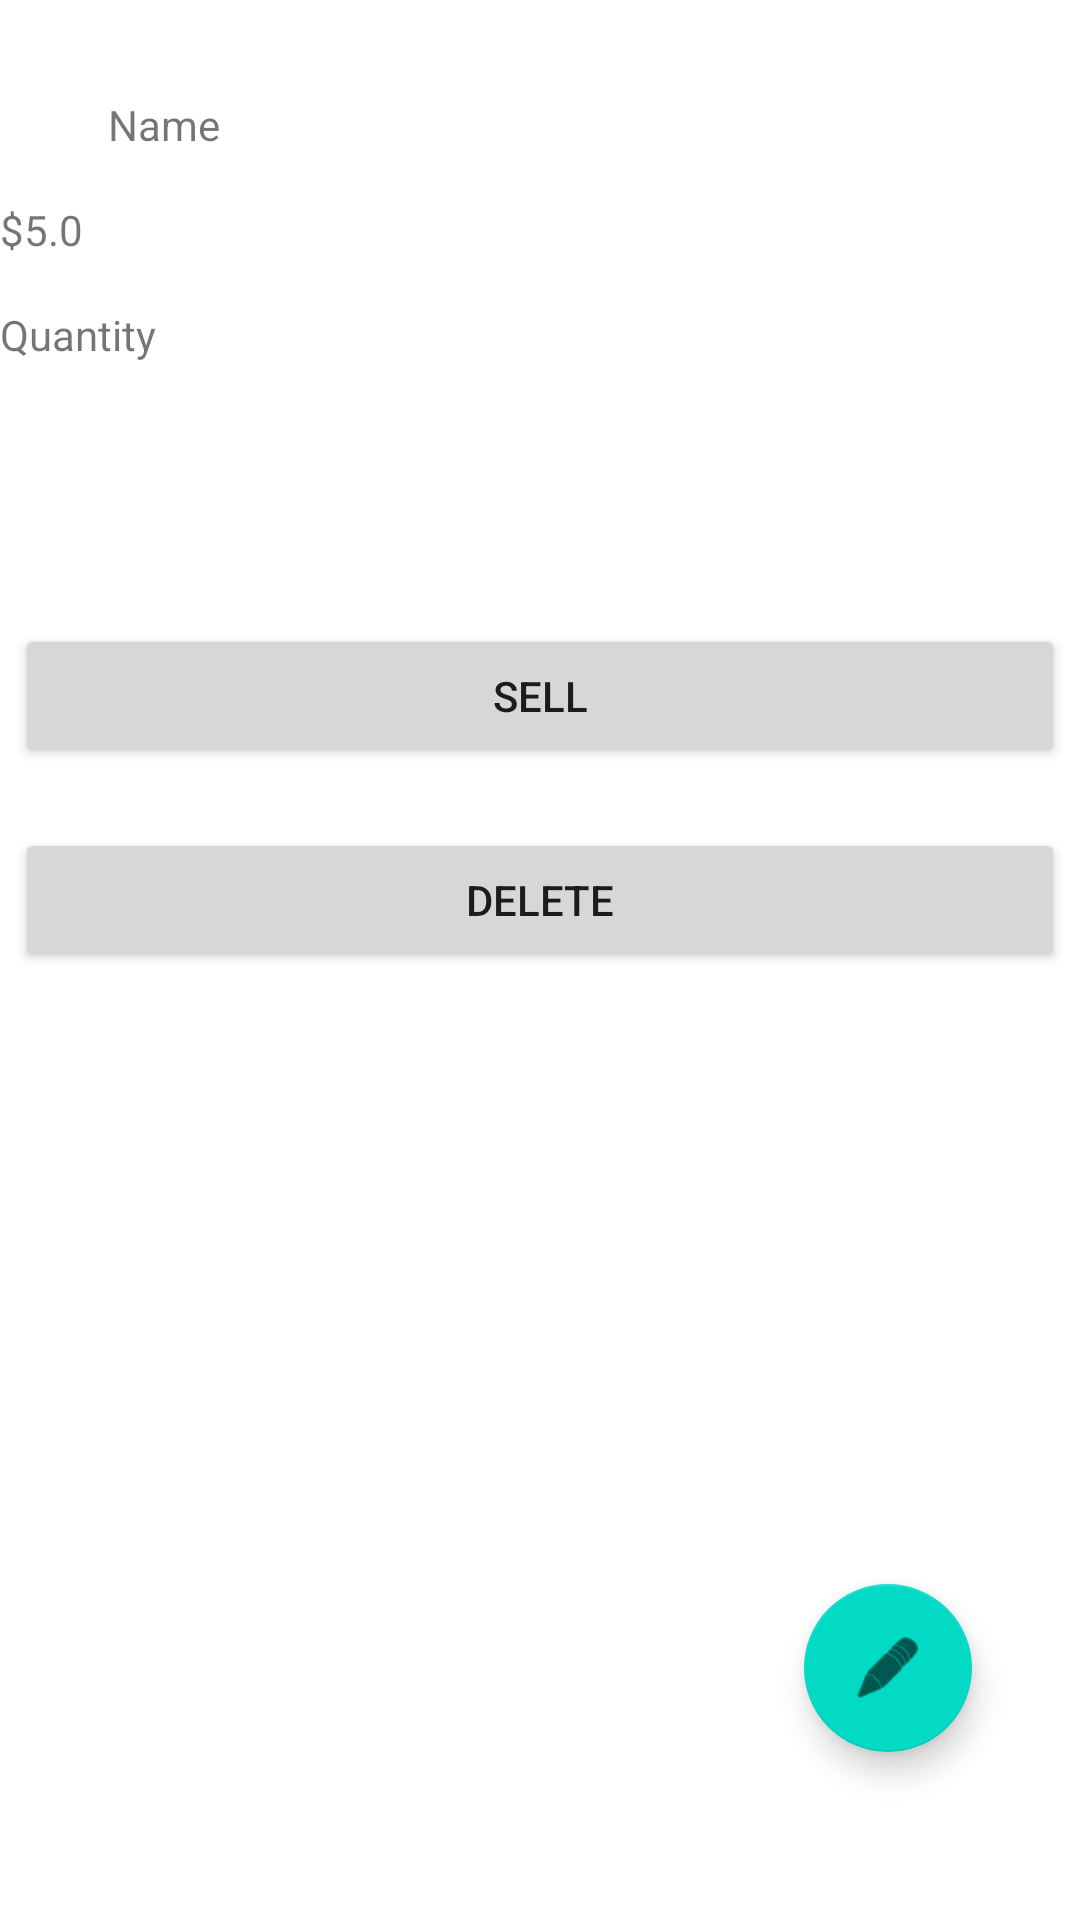

The Android layout XML behind this screen, and the referenced resources:
<!-- AndroidManifest.xml: application theme Theme.InventoryListApp -->
<!-- res/layout/fragment_details_item.xml -->
<?xml version="1.0" encoding="utf-8"?>
<androidx.constraintlayout.widget.ConstraintLayout xmlns:android="http://schemas.android.com/apk/res/android"
    xmlns:app="http://schemas.android.com/apk/res-auto"
    xmlns:tools="http://schemas.android.com/tools"
    android:layout_width="match_parent"
    android:layout_height="match_parent"
    tools:context=".ui.DetailsItemFragment">


    <TextView
        android:id="@+id/txt_name"
        android:layout_width="wrap_content"
        android:layout_height="wrap_content"
        android:layout_marginStart="36dp"
        android:layout_marginTop="32dp"
        android:text="Name"
        app:layout_constraintStart_toStartOf="parent"
        app:layout_constraintTop_toTopOf="parent" />

    <TextView
        android:id="@+id/txt_price"
        android:layout_width="wrap_content"
        android:layout_height="wrap_content"
        android:layout_marginTop="16dp"
        android:text="$5.0"
        app:layout_constraintTop_toBottomOf="@+id/txt_name"
        tools:layout_editor_absoluteX="36dp" />

    <TextView
        android:id="@+id/txt_quantity"
        android:layout_width="wrap_content"
        android:layout_height="wrap_content"
        android:layout_marginTop="16dp"
        android:text="Quantity"
        app:layout_constraintStart_toStartOf="@+id/txt_price"
        app:layout_constraintTop_toBottomOf="@+id/txt_price" />

    <Button
        android:id="@+id/btn_sell"
        android:layout_width="match_parent"
        android:layout_height="wrap_content"
        android:layout_marginStart="5dp"
        android:layout_marginTop="208dp"
        android:layout_marginEnd="5dp"
        android:text="Sell"
        app:layout_constraintEnd_toEndOf="parent"
        app:layout_constraintHorizontal_bias="0.498"
        app:layout_constraintStart_toStartOf="parent"
        app:layout_constraintTop_toTopOf="parent" />

    <Button
        android:id="@+id/btn_delete"
        android:layout_width="match_parent"
        android:layout_height="wrap_content"
        android:layout_marginStart="5dp"
        android:layout_marginTop="20dp"
        android:layout_marginEnd="5dp"
        android:text="Delete"
        app:layout_constraintEnd_toEndOf="@+id/btn_sell"
        app:layout_constraintHorizontal_bias="0.0"
        app:layout_constraintStart_toStartOf="@+id/btn_sell"
        app:layout_constraintTop_toBottomOf="@+id/btn_sell" />

    <com.google.android.material.floatingactionbutton.FloatingActionButton
        android:id="@+id/floatingActionButton2"
        android:layout_width="wrap_content"
        android:layout_height="wrap_content"
        android:layout_marginEnd="36dp"
        android:layout_marginBottom="56dp"
        android:clickable="true"
        android:src="@android:drawable/ic_menu_edit"
        app:layout_constraintBottom_toBottomOf="parent"
        app:layout_constraintEnd_toEndOf="parent" />
</androidx.constraintlayout.widget.ConstraintLayout>
<!-- resources referenced by this layout -->
<resources>
  <style name="Theme.InventoryListApp" parent="Theme.MaterialComponents.DayNight.DarkActionBar">
          
          <item name="colorPrimary">@color/purple_500</item>
          <item name="colorPrimaryDark">@color/purple_700</item>
          <item name="colorAccent">@color/teal_200</item>
          
      </style>
  <!-- not gathered from this repository: default colours our renderer supplied (Android Studio template values) -->
  <color name="purple_500">#FF6200EE</color>
  <color name="purple_700">#FF3700B3</color>
  <color name="teal_200">#FF03DAC5</color>
</resources>
